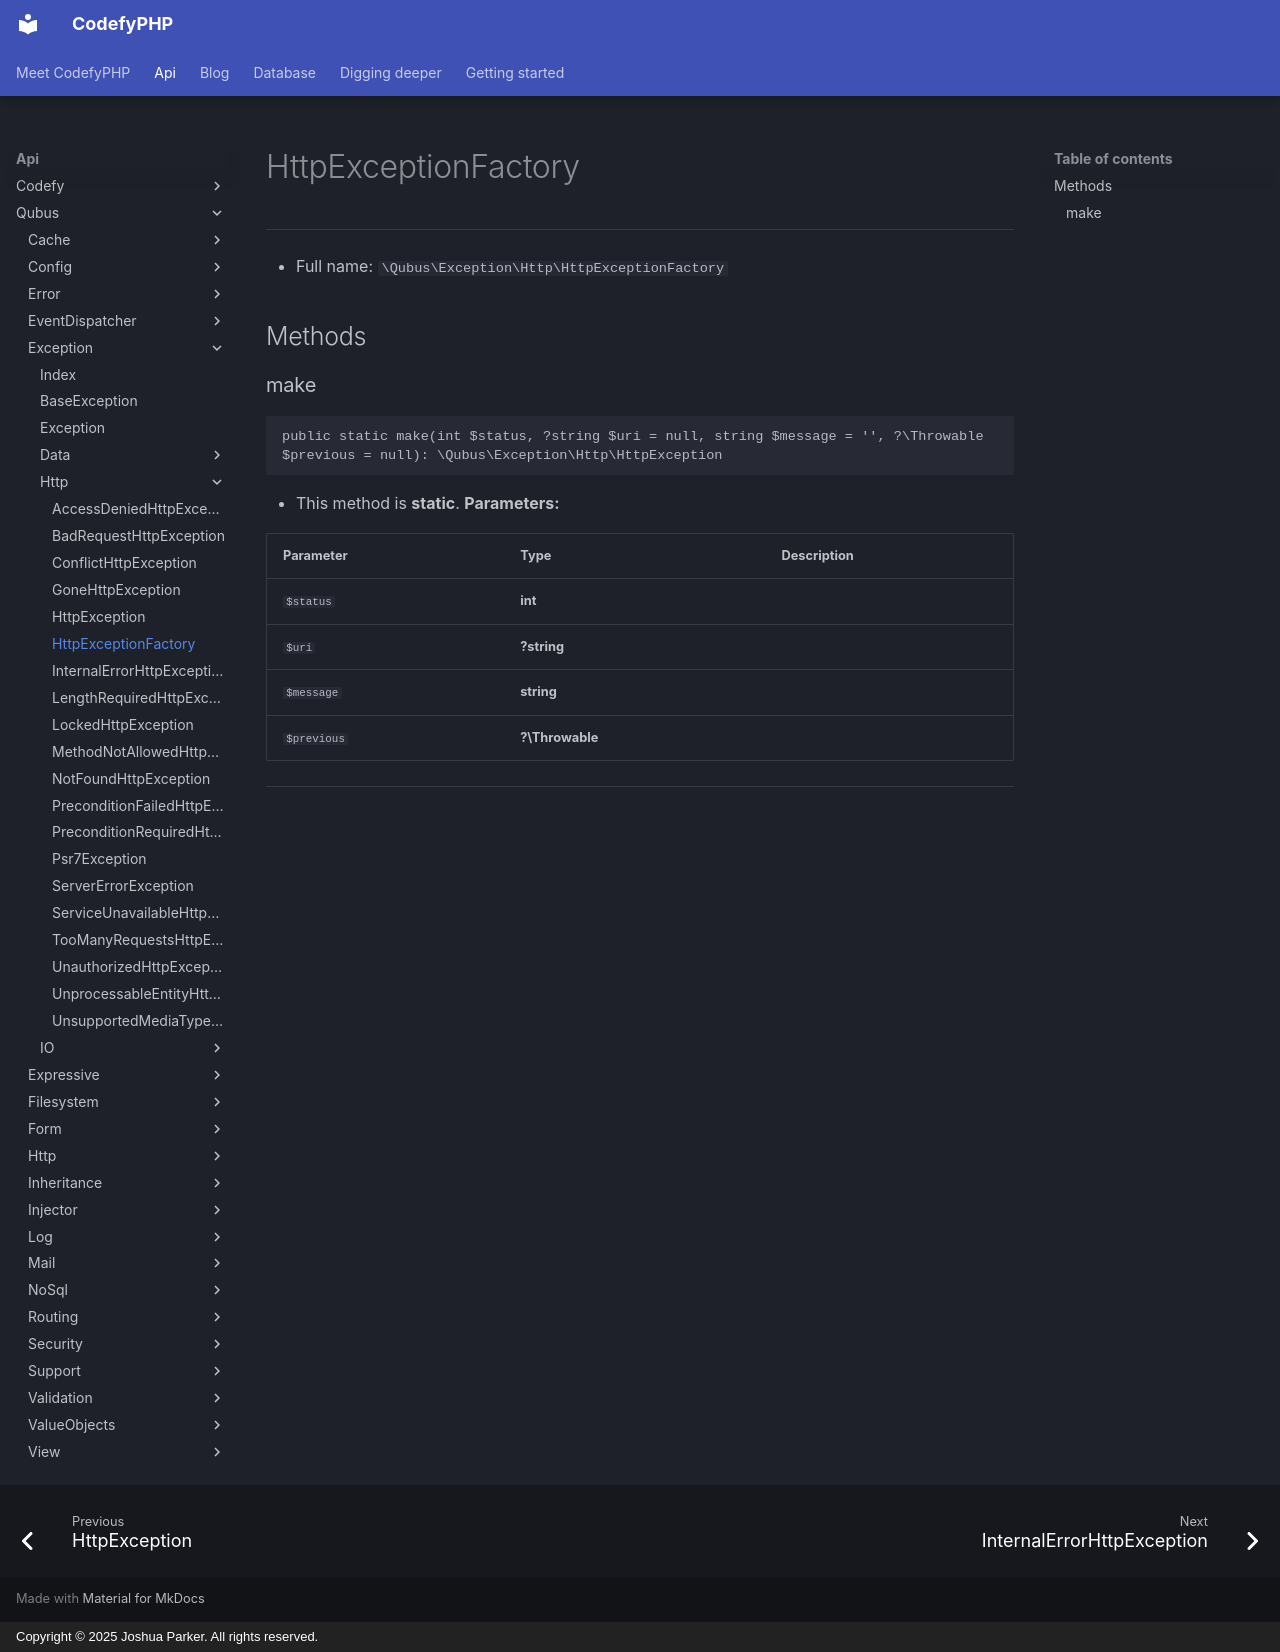

repository: codefyphp/docs · page: api/Qubus/Exception/Http/HttpExceptionFactory/index.html · generator: mkdocs · copyright: Copyright © 2025 Joshua Parker. All rights reserved.

# HttpExceptionFactory

***

* Full name: `\Qubus\Exception\Http\HttpExceptionFactory`

## Methods

### make

```php
public static make(int $status, ?string $uri = null, string $message = '', ?\Throwable $previous = null): \Qubus\Exception\Http\HttpException
```

* This method is **static**.
**Parameters:**

| Parameter   | Type            | Description |
|-------------|-----------------|-------------|
| `$status`   | **int**         |             |
| `$uri`      | **?string**     |             |
| `$message`  | **string**      |             |
| `$previous` | **?\Throwable** |             |

***
